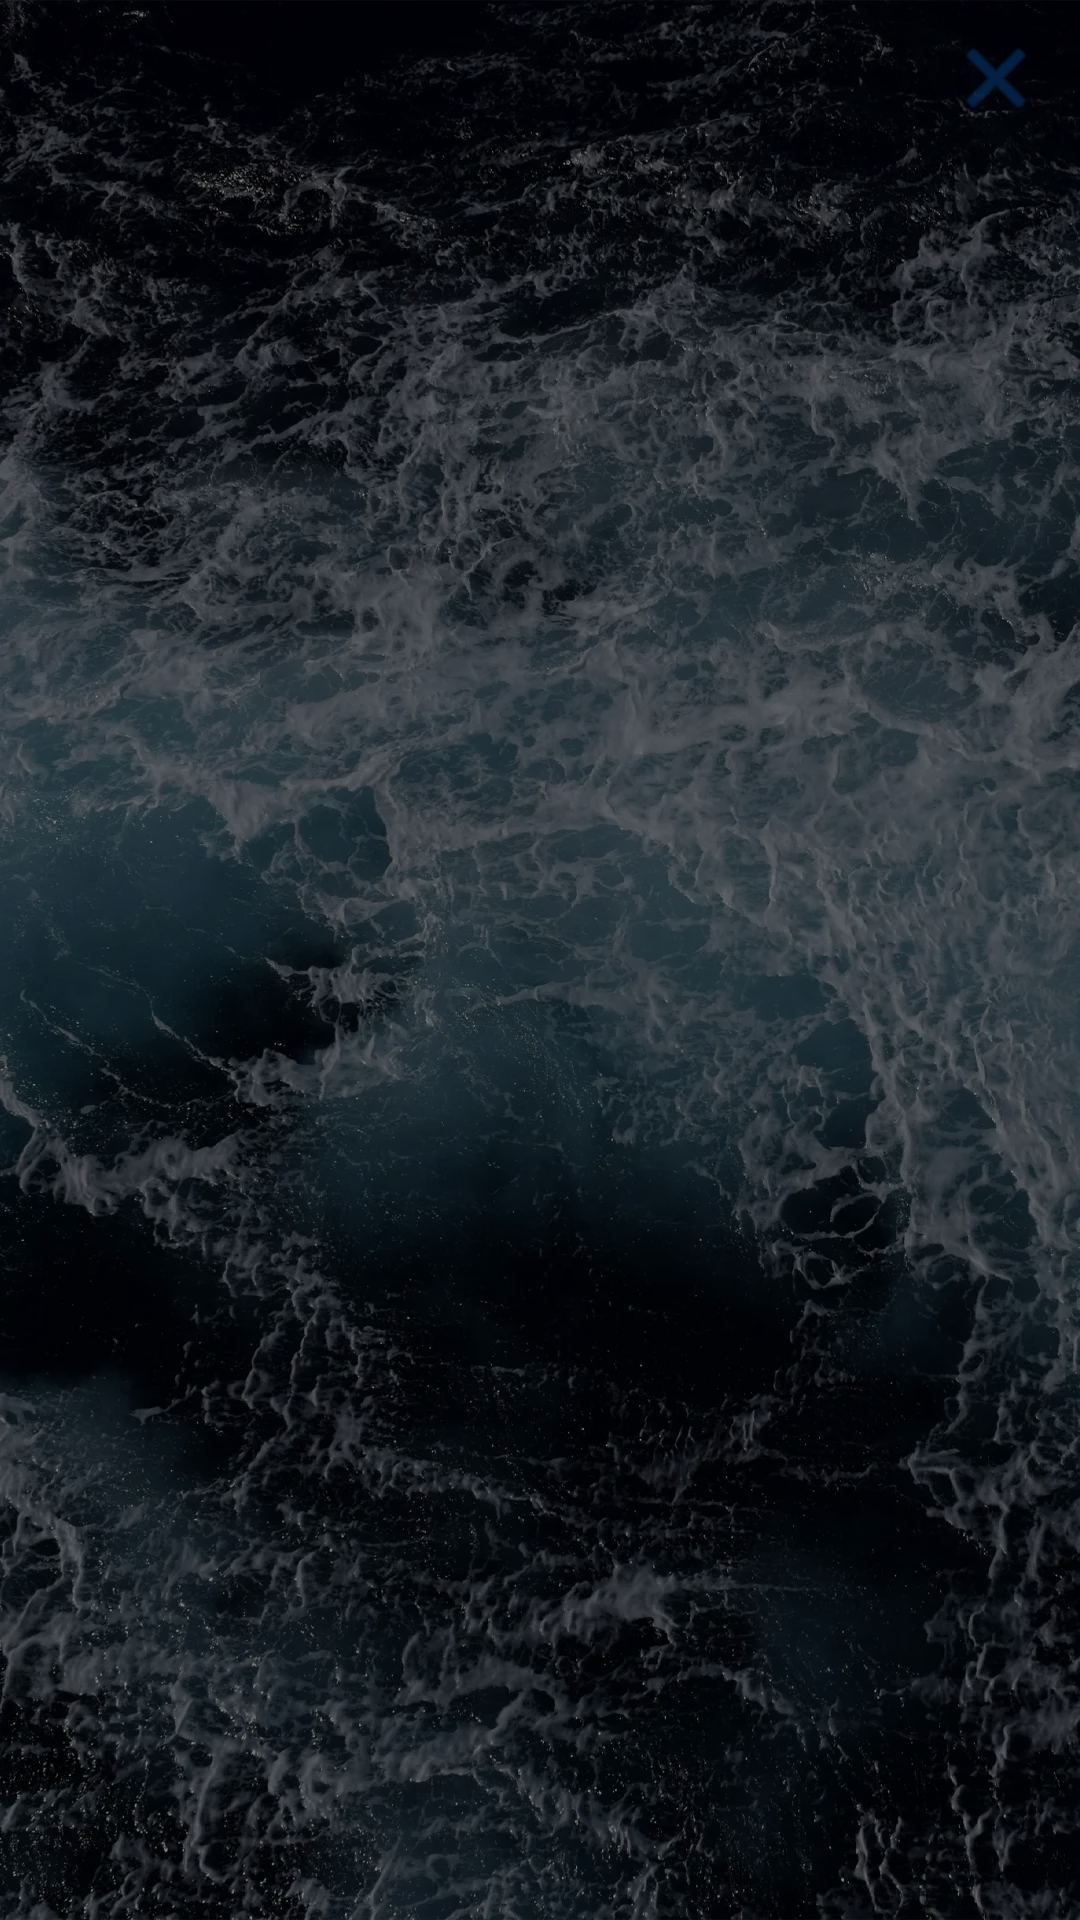

This screen was rendered from an Android layout file. Write that file and the resources it references.
<!-- AndroidManifest.xml: application theme Theme.Soroban -->
<!-- res/layout/user_accept_invitation.xml -->
<?xml version="1.0" encoding="utf-8"?>
<androidx.constraintlayout.widget.ConstraintLayout xmlns:android="http://schemas.android.com/apk/res/android"
    xmlns:app="http://schemas.android.com/apk/res-auto"
    android:layout_width="match_parent"
    android:layout_height="match_parent">

    <ImageButton
        android:id="@+id/closeInvitation"
        android:layout_width="wrap_content"
        android:layout_height="wrap_content"
        android:backgroundTint="#006200EE"
        android:tint="@color/colorPrimaryDark"
        app:layout_constraintEnd_toEndOf="parent"
        app:layout_constraintTop_toTopOf="parent"
        app:srcCompat="@android:drawable/ic_menu_close_clear_cancel" />
</androidx.constraintlayout.widget.ConstraintLayout>
<!-- resources referenced by this layout -->
<resources>
  <color name="colorPrimaryDark">#03356d</color>
  <style name="Theme.Soroban" parent="Base.Theme.Soroban" />
  <style name="Base.Theme.Soroban" parent="Theme.Material3.DayNight.NoActionBar">
          
          <item name="android:windowBackground">@drawable/background_drawable</item>
  
          
          <item name="colorPrimary">@color/colorPrimary</item>
          <item name="colorPrimaryDark">@color/colorPrimaryDark</item>
          <item name="colorAccent">@color/colorAccent</item>
  
          
          <item name="android:textColor">#FFFFFF</item>
          <item name="android:textColorPrimary">#FFFFFF</item>
          <item name="android:textColorSecondary">#CCCCCC</item>
      </style>
  <!-- drawable background_drawable (drawable) -->
  <?xml version="1.0" encoding="utf-8"?>
  <layer-list xmlns:android="http://schemas.android.com/apk/res/android">
      <item>
          <bitmap
          android:src = "@drawable/background"
          android:gravity="fill"
          android:tileMode="disabled" /> // Gravity is fill since this image is large
      </item>
      <item>
          <color android:color="#80000000"/>
      </item>
  </layer-list>
  <color name="colorPrimary">#044389</color>
  <color name="colorAccent">#81a1c4</color>
  <!-- drawable background: webp bitmap (drawable-hdpi, 74724 bytes) -->
</resources>
